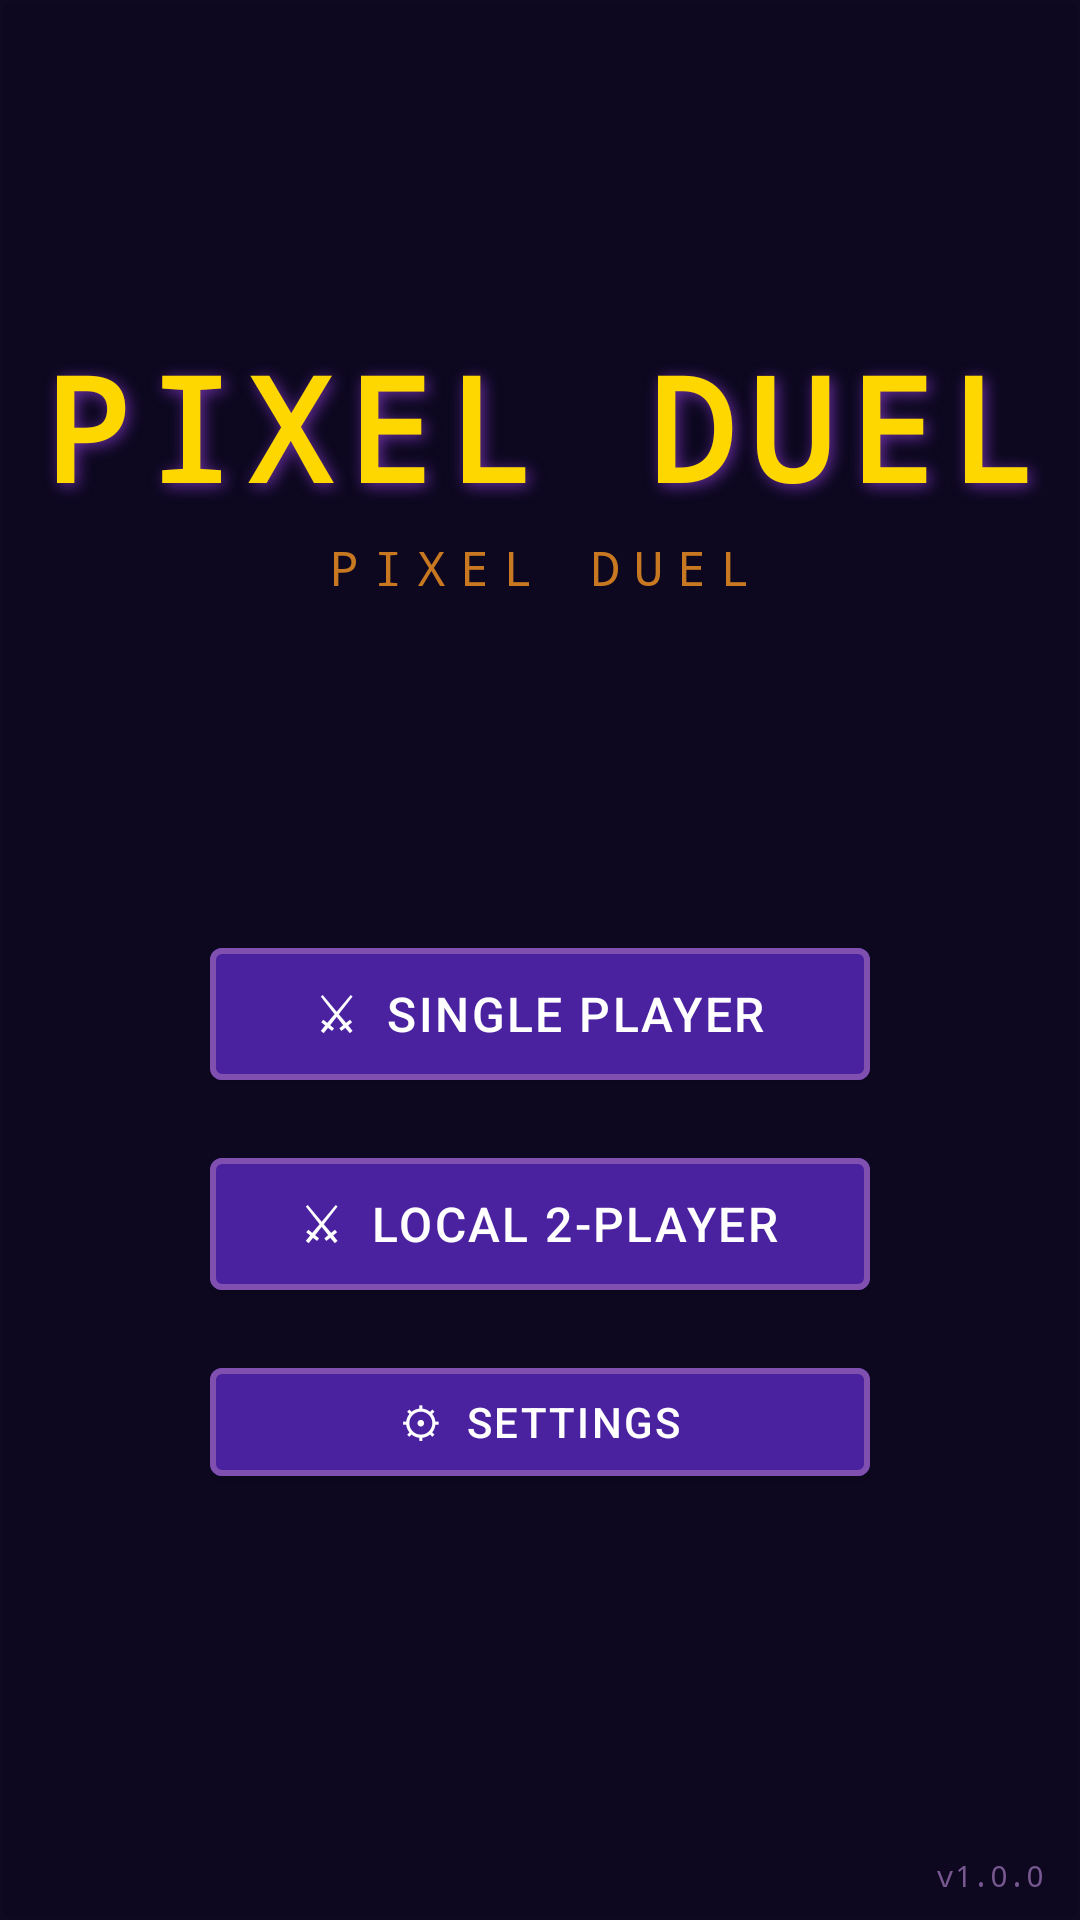

Layout XML and referenced resources for this Android screen:
<!-- AndroidManifest.xml: activity theme Theme.DiyouGames.Fullscreen -->
<!-- res/layout/activity_main_menu.xml -->
<?xml version="1.0" encoding="utf-8"?>
<androidx.constraintlayout.widget.ConstraintLayout
    xmlns:android="http://schemas.android.com/apk/res/android"
    xmlns:app="http://schemas.android.com/apk/res-auto"
    xmlns:tools="http://schemas.android.com/tools"
    android:layout_width="match_parent"
    android:layout_height="match_parent"
    android:background="@color/background_dark"
    tools:context=".ui.MainMenuActivity">

    
    <View
        android:id="@+id/bgGrid"
        android:layout_width="match_parent"
        android:layout_height="match_parent"
        android:background="@drawable/bg_pixel_grid"
        android:alpha="0.3" />

    
    <LinearLayout
        android:id="@+id/logoContainer"
        android:layout_width="wrap_content"
        android:layout_height="wrap_content"
        android:orientation="vertical"
        android:gravity="center"
        app:layout_constraintTop_toTopOf="parent"
        app:layout_constraintBottom_toTopOf="@id/menuContainer"
        app:layout_constraintStart_toStartOf="parent"
        app:layout_constraintEnd_toEndOf="parent">

        <TextView
            android:id="@+id/logoText"
            android:layout_width="wrap_content"
            android:layout_height="wrap_content"
            android:text="PIXEL DUEL"
            android:textSize="48sp"
            android:textColor="@color/accent_gold"
            android:fontFamily="monospace"
            android:textStyle="bold"
            android:letterSpacing="0.1"
            android:shadowColor="@color/primary_variant"
            android:shadowRadius="12"
            android:shadowDx="3"
            android:shadowDy="3" />

        <TextView
            android:layout_width="wrap_content"
            android:layout_height="wrap_content"
            android:text="PIXEL DUEL"
            android:textSize="16sp"
            android:textColor="@color/secondary"
            android:fontFamily="monospace"
            android:letterSpacing="0.3"
            android:layout_marginTop="4dp" />

    </LinearLayout>

    
    <LinearLayout
        android:id="@+id/menuContainer"
        android:layout_width="wrap_content"
        android:layout_height="wrap_content"
        android:orientation="vertical"
        android:gravity="center"
        android:layout_marginBottom="32dp"
        app:layout_constraintBottom_toBottomOf="parent"
        app:layout_constraintStart_toStartOf="parent"
        app:layout_constraintEnd_toEndOf="parent"
        app:layout_constraintTop_toBottomOf="@id/logoContainer">

        <com.google.android.material.button.MaterialButton
            android:id="@+id/btnVsAi"
            style="@style/Widget.DiyouGames.PixelButton"
            android:layout_width="220dp"
            android:layout_height="56dp"
            android:text="⚔  Single Player"
            android:textSize="16sp"
            android:layout_marginBottom="14dp" />

        <com.google.android.material.button.MaterialButton
            android:id="@+id/btnVsPlayer"
            style="@style/Widget.DiyouGames.PixelButton"
            android:layout_width="220dp"
            android:layout_height="56dp"
            android:text="⚔  Local 2-Player"
            android:textSize="16sp"
            android:layout_marginBottom="14dp" />

        <com.google.android.material.button.MaterialButton
            android:id="@+id/btnSettings"
            style="@style/Widget.DiyouGames.PixelButton"
            android:layout_width="220dp"
            android:layout_height="48dp"
            android:text="⚙  Settings"
            android:textSize="14sp" />

    </LinearLayout>

    
    <TextView
        android:layout_width="wrap_content"
        android:layout_height="wrap_content"
        android:text="v1.0.0"
        android:textSize="10sp"
        android:textColor="@color/text_hint"
        android:fontFamily="monospace"
        android:layout_marginEnd="12dp"
        android:layout_marginBottom="8dp"
        app:layout_constraintEnd_toEndOf="parent"
        app:layout_constraintBottom_toBottomOf="parent" />

</androidx.constraintlayout.widget.ConstraintLayout>
<!-- resources referenced by this layout -->
<resources>
  <color name="accent_gold">#FFD700</color>
  <color name="background_dark">#0D0820</color>
  <color name="primary_variant">#6A2FA0</color>
  <color name="secondary">#C87820</color>
  <color name="text_hint">#785890</color>
  <!-- drawable bg_pixel_grid (drawable) -->
  <?xml version="1.0" encoding="utf-8"?>
  <shape xmlns:android="http://schemas.android.com/apk/res/android"
      android:shape="rectangle">
      <solid android:color="@color/background_dark" />
      <stroke android:width="1dp" android:color="#20503080" />
  </shape>
  <style name="Widget.DiyouGames.PixelButton" parent="Widget.MaterialComponents.Button">
          <item name="backgroundTint">@color/btn_primary</item>
          <item name="android:textColor">@color/text_primary</item>
          <item name="android:textSize">16sp</item>
          <item name="cornerRadius">4dp</item>
          <item name="strokeWidth">2dp</item>
          <item name="strokeColor">@color/btn_border</item>
          <item name="android:letterSpacing">0.05</item>
      </style>
  <style name="Theme.DiyouGames.Fullscreen" parent="Theme.DiyouGames">
          <item name="android:windowFullscreen">true</item>
          <item name="android:windowContentOverlay">@null</item>
          <item name="android:windowLayoutInDisplayCutoutMode">shortEdges</item>
      </style>
  <color name="btn_primary">#4A22A0</color>
  <color name="text_primary">#FFFFFF</color>
  <color name="btn_border">#8050B0</color>
  <style name="Theme.DiyouGames" parent="Theme.MaterialComponents.DayNight.NoActionBar">
          <item name="colorPrimary">@color/primary</item>
          <item name="colorPrimaryVariant">@color/primary_variant</item>
          <item name="colorOnPrimary">@color/text_primary</item>
          <item name="colorSecondary">@color/secondary</item>
          <item name="colorSecondaryVariant">@color/secondary_variant</item>
          <item name="colorOnSecondary">@color/text_primary</item>
          <item name="android:colorBackground">@color/background_dark</item>
          <item name="colorSurface">@color/surface</item>
          <item name="colorOnSurface">@color/text_primary</item>
      </style>
  <color name="primary">#3D1A6E</color>
  <color name="secondary_variant">#E8A030</color>
  <color name="surface">#251550</color>
</resources>
